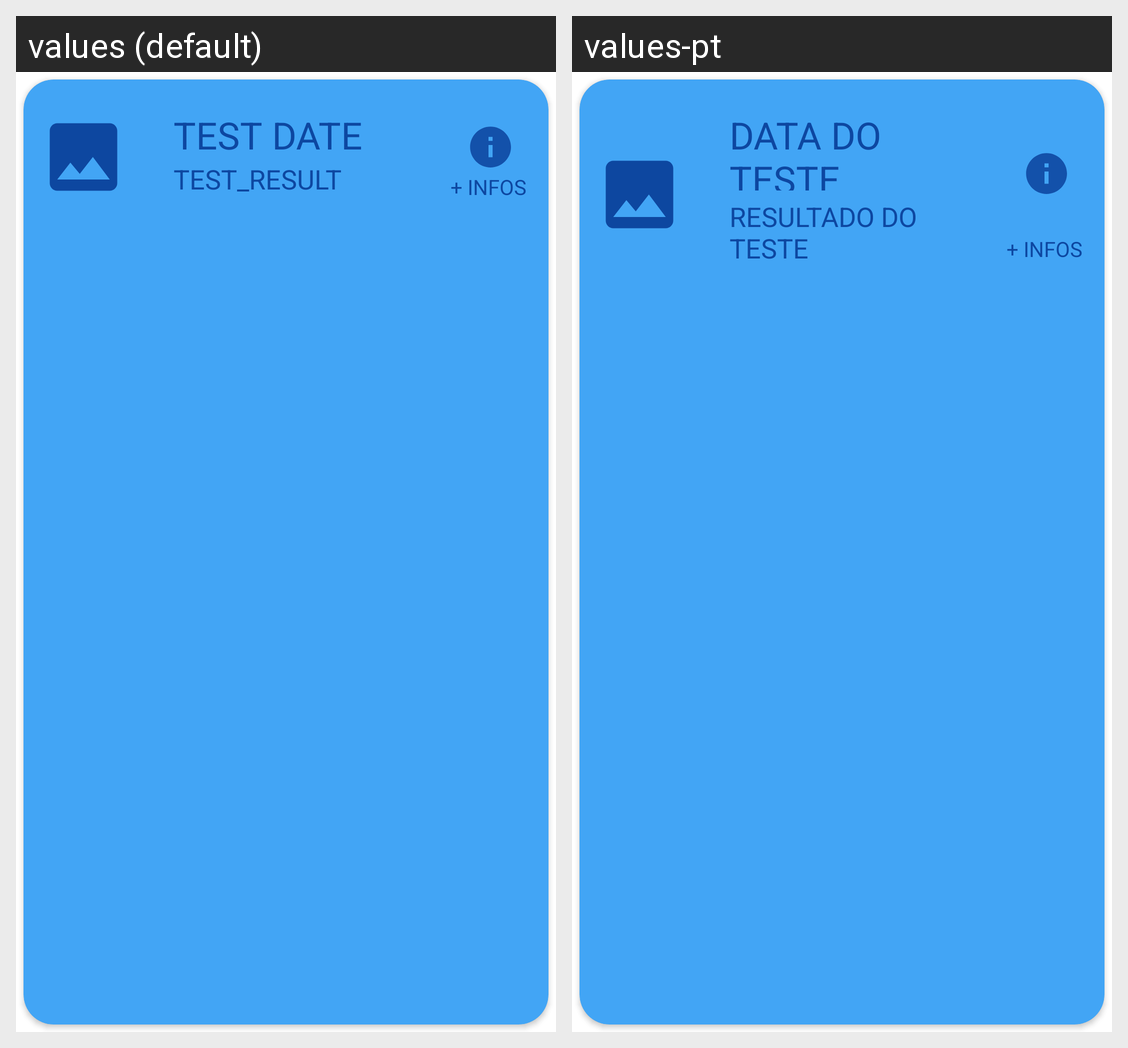

Translations of the strings shown on this Android screen, per locale in the grid:
Android screen res/layout/test_item_layout.xml rendered under 2 locales, left to right: values (default), values-pt. Device: Nexus 5 (rendered at 1080×1920; each locale shown at half size, 540×960, under a caption strip naming it); theme Theme.CovidHunter.
Strings drawn on this screen, with the default value and each locale's value (text and hints the layout hard-codes, and strings that could not be matched under every locale, appear in the picture but are not listed):

test_item_date
  values: TEST DATE
  values-pt: DATA DO TESTE

test_item_result
  values: TEST_RESULT
  values-pt: RESULTADO DO TESTE

test_item_more_info_button
  values: + INFOS
  values-pt: + INFOS
